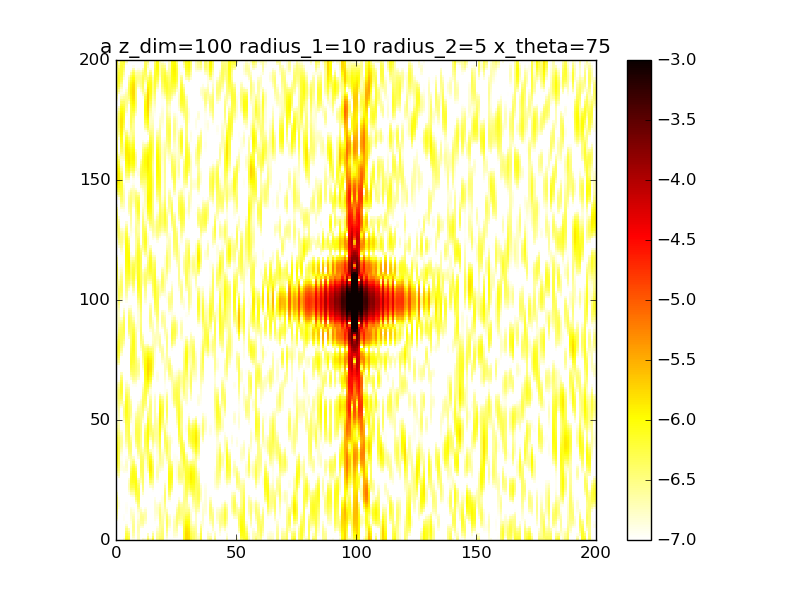

The data file committed next to this chart (first rows):
2.555701907365697387e-08, 1.357641917255751214e-08, 8.967541382652382115e-08, 1.507801525023950666e-07, 7.905045069510879057e-07, 6.308266104061688446e-07, 5.457755433288838777e-09, 1.357212918415456808e-07, 4.310537892671996984e-08, 1.878078766998691354e-07, 4.266957042115687757e-08, 1.595954995117753258e-07, 1.372789958378999498e-07, 4.236765302084793243e-07, 1.795328492404817909e-07, 6.569188505807406046e-07, 4.591331470594363844e-08, 2.890454600591719279e-07, 4.171766775734188029e-07, 4.230538802502075098e-07, 9.623262208408020022e-08, 1.390823713027841793e-07, 4.459407209899598171e-08, 4.253953784335862130e-08
1.572122624634885367e-08, 6.513591364254052477e-09, 3.762807431194639391e-08, 1.083914298822022469e-07, 7.021734830624168807e-07, 5.428105956106040445e-07, 1.715283330387780908e-08, 1.818728657369477181e-07, 2.550439441228507265e-08, 1.855529860597118220e-07, 1.944164341955568305e-08, 9.660332012739753147e-08, 8.271047514129406225e-08, 3.018664598580494135e-07, 1.177503937865146816e-07, 4.503814135582351885e-07, 1.055645301769948880e-08, 2.706821297970664534e-07, 3.578893272208223143e-07, 3.997087091612430969e-07, 8.617553769599521175e-08, 1.823970465100078252e-07, 4.917532467372698141e-08, 3.371345431632713223e-08
5.868153754577242180e-09, 5.810257587960436449e-09, 8.342155629832144209e-09, 7.494733050258962838e-08, 5.813783952827738331e-07, 4.280028781401567735e-07, 3.053830796576199931e-08, 2.260455332802655846e-07, 2.259911657574892081e-08, 1.905331557383533619e-07, 1.967429353739538025e-08, 6.380855373103013633e-08, 4.268275236889115951e-08, 1.898702028063714850e-07, 6.863622737902140562e-08, 2.812982203422938616e-07, 4.903962740053063527e-10, 2.381218871403808417e-07, 3.052418298108332105e-07, 3.724334400551028203e-07, 8.003927560408666406e-08, 2.347965489346075079e-07, 6.319253357165427968e-08, 2.446842732694358537e-08
4.324633215100851346e-10, 9.321408437055921977e-09, 2.497515157598617454e-11, 5.583879907599236162e-08, 4.490022594244548266e-07, 3.047427688754305705e-07, 4.383386714307750459e-08, 2.610572029177670254e-07, 3.064495096155537322e-08, 1.990624210203209867e-07, 4.458799215474685728e-08, 6.573419776468704924e-08, 2.532443383839591909e-08, 9.991586081668484320e-08, 3.540946150738628231e-08, 1.559786093490873786e-07, 1.007052732326057477e-08, 1.983124577794458584e-07, 2.676029438448120492e-07, 3.443263407674255333e-07, 7.883049293953665753e-08, 2.932597714728100159e-07, 8.732681380864470767e-08, 1.625452830949661824e-08
4.076747084166511878e-09, 1.495851586765117119e-08, 7.354616088135375810e-09, 5.256853534205720898e-08, 3.245684526939922488e-07, 1.908132996952582771e-07, 5.764050077407535175e-08, 2.822382020652056624e-07, 4.364987473008113289e-08, 2.060297569391960488e-07, 8.997328297846657152e-08, 9.869602184528403190e-08, 3.331709879625435236e-08, 3.889754258686229904e-08, 1.752077645850782812e-08, 7.373789284905175788e-08, 3.218600810962721642e-08, 1.589045542882285327e-07, 2.498197230837274572e-07, 3.176898488490880203e-07, 8.266424250613324427e-08, 3.522427242880803169e-07, 1.189165395276801524e-07, 1.025974271974908561e-08
2.075750460781724116e-08, 2.122373637441532418e-08, 2.284481805377688632e-08, 6.257980188332138849e-08, 2.225872531288445353e-07, 9.984325444184327320e-08, 7.365121491037740386e-08, 2.880060704893101622e-07, 5.514066295715395572e-08, 2.066653611942624708e-07, 1.471942748680885476e-07, 1.518976913924474296e-07, 6.344719631734990192e-08, 7.749232848787433673e-09, 1.144597239951293441e-08, 2.831950704995965079e-08, 5.969989604750075254e-08, 1.268010618210589545e-07, 2.524123038265547193e-07, 2.936660486920206432e-07, 9.076567077108471838e-08, 4.042365039365082062e-07, 1.522504016571810493e-07, 7.082696482879380961e-09
5.285620319142253298e-08, 2.752983070029212345e-08, 3.870017115167210913e-08, 8.022862639490510672e-08, 1.505409656868593378e-07, 3.898376569055683330e-08, 9.315287713279613561e-08, 2.796865342664083381e-07, 5.994012194014088165e-08, 1.982876964216566184e-07, 2.052106133806443736e-07, 2.102071265713803200e-07, 1.075982520629130770e-07, 2.176807217039466486e-09, 1.215172899466388916e-08, 1.014642489426787173e-08, 8.672094270463725993e-08, 1.068916576498510242e-07, 2.716444596173223677e-07, 2.722375290733878256e-07, 1.018210881224018036e-07, 4.410611755576274988e-07, 1.798843874607506645e-07, 6.666246039868158940e-09
1.005523108437691562e-07, 3.422790433745630790e-08, 4.869695370026834007e-08, 9.858179011184046496e-08, 1.087765025617642037e-07, 8.317355499120219099e-09, 1.158184101390047408e-07, 2.606915048775083887e-07, 5.552509564823928067e-08, 1.815183612349632177e-07, 2.530840925986118500e-07, 2.578985514259135615e-07, 1.548760327013654358e-07, 1.445022596875456718e-08, 1.476751607543120541e-08, 8.821440132783233684e-09, 1.094369177176142200e-07, 1.012071841938057242e-07, 3.004544282230587043e-07, 2.525785560849098703e-07, 1.145708843443287697e-07, 4.556378787290892748e-07, 1.946591170108805589e-07, 8.447627786840871090e-09
1.615661676148126999e-07, 4.233305187692073542e-08, 4.959472966462034362e-08, 1.114756111839357491e-07, 9.204557507576195803e-08, 1.990758755381004969e-09, 1.391870542634109924e-07, 2.353326879052083445e-07, 4.266966122614911357e-08, 1.605850854590980205e-07, 2.823326209128196560e-07, 2.824160239289521868e-07, 1.942854071492208577e-07, 3.570778712262530334e-08, 1.595918108555116706e-08, 1.528951883176285414e-08, 1.263498344049316938e-07, 1.086479453987262481e-07, 3.300393371696849851e-07, 2.336275854274404160e-07, 1.284269554020948629e-07, 4.437864231458295068e-07, 1.918472748220317361e-07, 1.160564496451389795e-08
2.313221963226970350e-07, 5.301419016045547792e-08, 4.169630837424361138e-08, 1.152025809298076285e-07, 9.203459507745992212e-08, 1.062918603162893832e-08, 1.590193490715665001e-07, 2.076364392799213321e-07, 2.527581432641541350e-08, 1.425771519985423247e-07, 2.885648169872658007e-07, 2.772363451704965513e-07, 2.172654171811794318e-07, 5.813569812394907238e-08, 1.461450349382315556e-08, 2.321973804398001328e-08, 1.379077498413519329e-07, 1.253316051137496394e-07, 3.517379499616787208e-07, 2.146776986125292567e-07, 1.438577169919310013e-07, 4.055260326849071467e-07, 1.707888424228775899e-07, 1.527825742321342320e-08
3.034987681297154351e-07, 6.698130852964962412e-08, 2.840290181226283488e-08, 1.093262793510350325e-07, 1.000516966611856573e-07, 2.429895122544040203e-08, 1.704513235700458968e-07, 1.805086927184010810e-07, 9.500032690829953023e-09, 1.358055978537960942e-07, 2.720471901343471828e-07, 2.431672249263683442e-07, 2.194679890463909391e-07, 7.647795737495027242e-08, 1.168419237184376197e-08, 2.941272282404285589e-08, 1.456849373708359017e-07, 1.454857820727065420e-07, 3.587955179414757978e-07, 1.957721719919695217e-07, 1.623380223664767270e-07, 3.454515719621192021e-07, 1.355043712169978398e-07, 1.868250597235286177e-08
3.708595144265581267e-07, 8.394484999092016425e-08, 1.489942954489313948e-08, 9.641562370436819728e-08, 1.091254959878807638e-07, 3.520606948445693058e-08, 1.696275202007984191e-07, 1.554784221188444994e-07, 2.442003428522861210e-09, 1.476725415441733565e-07, 2.371571372086330869e-07, 1.878372140541146836e-07, 2.013977393750646479e-07, 8.856935664476036591e-08, 9.302121721977239534e-09, 3.332057054308529184e-08, 1.513796579798180369e-07, 1.627044076182596645e-07, 3.476266723093389680e-07, 1.777577948915212251e-07, 1.858022309729617844e-07, 2.719981624501156410e-07, 9.407718910844348416e-08, 2.116042160570978386e-08
4.262195144865368878e-07, 1.023222303387615845e-07, 6.361700414297311260e-09, 8.084424378423077517e-08, 1.150617347494533252e-07, 3.945721444833820763e-08, 1.553331993274429387e-07, 1.330619031823595458e-07, 1.073391372899123223e-08, 1.825982992103029326e-07, 1.909681590564250609e-07, 1.235987019180494282e-07, 1.678507709387692606e-07, 9.489070331237432306e-08, 9.547851157442028395e-09, 3.599938923688581847e-08, 1.559409966838107491e-07, 1.713166156079491937e-07, 3.183262112941059715e-07, 1.619669479636789166e-07, 2.157220778707815995e-07, 1.957258582129103368e-07, 5.696428985251641610e-08, 2.224888553381457878e-08
4.633902031952887573e-07, 1.193205628316622502e-07, 6.226105755048976879e-09, 6.709982203850445166e-08, 1.163930794369175646e-07, 3.751312441118995350e-08, 1.301152525098035198e-07, 1.135871136384349205e-07, 3.934432385696209760e-08, 2.405514278871805702e-07, 1.414193356732516194e-07, 6.445002097708408757e-08, 1.263988102602209537e-07, 9.742906226567867839e-08, 1.333592629797395089e-08, 3.893437843562280236e-08, 1.590893388721354151e-07, 1.675937024754045632e-07, 2.743598886524963663e-07, 1.496353454598467593e-07, 2.520957058268149308e-07, 1.270512240035468273e-07, 3.471344323304797334e-08, 2.188468441753212194e-08
4.779735790002589775e-07, 1.314332191406168231e-07, 1.504965634051045951e-08, 5.819675950699070456e-08, 1.135121484920416758e-07, 3.334146829077545647e-08, 1.004887632203502293e-07, 9.816112298743796950e-08, 9.080771007451823485e-08, 3.165775534827343046e-07, 9.558580732093152701e-08, 2.279007399205962333e-08, 8.538877561020292124e-08, 9.830426035614435462e-08, 1.987791070702250272e-08, 4.315475095219630762e-08, 1.593703372936816573e-07, 1.505518881706056716e-07, 2.215663877205416406e-07, 1.412660441850783301e-07, 2.927146766883064906e-07, 7.402859179137932840e-08, 3.572512814678722150e-08, 2.078968077744491588e-08
4.679145043137661951e-07, 1.352749660651991512e-07, 3.031263026630163573e-08, 5.473192808729259525e-08, 1.074910918267399093e-07, 3.262228552300930184e-08, 7.605174660949653665e-08, 8.940070425088636057e-08, 1.649488783097080790e-07, 4.014659336096081016e-07, 5.848243493386264528e-08, 6.804101419236736278e-09, 5.200203757000886964e-08, 9.864771508038146408e-08, 2.697282191200090560e-08, 4.890448317804251798e-08, 1.547146602927324460e-07, 1.221892085727008363e-07, 1.667554945535759527e-07, 1.361866668497084926e-07, 3.330334201650901393e-07, 4.077652941250291502e-08, 6.465279834376576576e-08, 2.095632375783761801e-08
4.337718038903498165e-07, 1.285695102927967262e-07, 4.722611589915509560e-08, 5.488883737171785491e-08, 9.910777238498363120e-08, 4.058270444806636548e-08, 6.761564985938123051e-08, 9.160027512564443832e-08, 2.590380976484936135e-07, 4.834057717772825079e-07, 3.263387910595201360e-08, 1.906002612220217614e-08, 3.084441302660184800e-08, 9.809522076477479502e-08, 3.209529772954509928e-08, 5.590714075510230146e-08, 1.433147986180157176e-07, 8.710650311207299137e-08, 1.162626649719597975e-07, 1.324962538409029056e-07, 3.668022969332223013e-07, 2.695625807335778089e-08, 1.218026610489033513e-07, 2.602299211710039078e-08
3.787038005206926362e-07, 1.110307087516178849e-07, 6.029265136520161743e-08, 5.536027986000104848e-08, 8.843496415686728498e-08, 6.009376719047639884e-08, 8.473412418352875561e-08, 1.101713931350026627e-07, 3.682262570278552977e-07, 5.502386617678467974e-07, 1.839847946352648934e-08, 5.654368287424276018e-08, 2.334526012328456527e-08, 9.502459310713662966e-08, 3.395771209117719360e-08, 6.403595450357594698e-08, 1.245246574529040020e-07, 5.158869581917949795e-08, 7.479982534011936516e-08, 1.274756711328374975e-07, 3.873849142884729024e-07, 2.839370854896187997e-08, 2.035625952605842014e-07, 4.125894634803327983e-08
3.081955640733892332e-07, 8.487290458913817995e-08, 6.512547656878766859e-08, 5.283624613881369477e-08, 7.507638428899557805e-08, 9.054550743079417472e-08, 1.332024529629390852e-07, 1.504103432031253912e-07, 4.860910619051390545e-07, 5.917782145299686650e-07, 1.481411618293668356e-08, 1.119794581043803533e-07, 2.799941150143016080e-08, 8.741143075732506335e-08, 3.401637585135885909e-08, 7.404660828631728831e-08, 9.947112013737234900e-08, 2.233254047775925702e-08, 4.483741471578037395e-08, 1.183778408434007028e-07, 3.894398586123270919e-07, 3.860123991054279218e-08, 3.035733912949654896e-07, 7.292165790279894550e-08
2.295644794667156244e-07, 5.475224299492059576e-08, 5.994435371176938967e-08, 4.550525718892269380e-08, 5.885718749606360705e-08, 1.277739215368208097e-07, 2.131552568202180885e-07, 2.158712915291684925e-07, 6.051690144281136212e-07, 6.016722118773453849e-07, 2.060630752034020229e-08, 1.759747353154110920e-07, 4.126154625313949216e-08, 7.396979999625887622e-08, 3.734333736461027256e-08, 8.800066908509602555e-08, 7.114673166406970007e-08, 5.082633587675110372e-09, 2.659610868698417274e-08, 1.033735873556490113e-07, 3.704894392126447700e-07, 5.070484334969239993e-08, 4.141649216242623370e-07, 1.269175322787453031e-07
1.512904528036855054e-07, 2.707920864348984207e-08, 4.626052493421667235e-08, 3.400924438634814051e-08, 4.059422898075775694e-08, 1.650160021075858442e-07, 3.182855378858765382e-07, 3.067776742246637147e-07, 7.174262923440370248e-07, 5.784182194336456761e-07, 3.499121645584782196e-08, 2.393657892509310520e-07, 5.875893683528915611e-08, 5.515406172393221470e-08, 5.241988970013948429e-08, 1.091114445672917131e-07, 4.390726442993209520e-08, 3.459318741807248784e-09, 1.856393396593433214e-08, 8.235450939932223902e-08, 3.318841592032910608e-07, 5.919959178579627619e-08, 5.275762984405662223e-07, 2.069509587780400404e-07
8.222316629473067376e-08, 8.808285856659858907e-09, 2.851669243088284217e-08, 2.148009130254584563e-08, 2.254277393028987287e-08, 1.945993062750219424e-07, 4.364672545220423748e-07, 4.189416261008919341e-07, 8.147006722106152836e-07, 5.253682137965218066e-07, 5.801250129315375653e-08, 2.951596125219548040e-07, 7.645595388548744376e-08, 3.364500061906693469e-08, 8.969522974298105794e-08, 1.409480704804018449e-07, 2.248127389023420401e-08, 1.822414589098563727e-08, 1.832904291106859013e-08, 5.731427663125378701e-08, 2.788174942668636260e-07, 6.106045809474232847e-08, 6.366473222918046502e-07, 3.126035242107999299e-07
3.072836049756074334e-08, 5.968203537539392221e-09, 1.277963420560068953e-08, 1.260566491535109532e-08, 8.245242051140406393e-09, 2.098967899156255618e-07, 5.517359893461128538e-07, 5.435670065664893169e-07, 8.891918190381808217e-07, 4.498059222477906539e-07, 9.032966722217884502e-08, 3.396380870085834993e-07, 9.147773565921657169e-08, 1.411052130134014942e-08, 1.591161574133386256e-07, 1.861723467577637401e-07, 1.075585219236461310e-08, 4.713729486386156119e-08, 2.346117096065052099e-08, 3.214125887862454907e-08, 2.193137112551915567e-07, 5.598492190339228221e-08, 7.349427939338794030e-07, 4.379447048678868256e-07
3.848778378424693502e-09, 2.229082487781116428e-08, 4.887990648007626299e-09, 1.201717085470284773e-08, 1.742414068344117712e-09, 2.070325485460843645e-07, 6.472542431804557784e-07, 6.681048455045581570e-07, 9.340682801623923162e-07, 3.613858859051495030e-07, 1.325679767126065606e-07, 3.724571572875024624e-07, 1.024466019531142676e-07, 2.263629672989214785e-09, 2.671695947232596614e-07, 2.451764044387147934e-07, 1.068462786340686632e-08, 8.543434481752744099e-08, 3.219519357867012247e-08, 1.182834867095236372e-08, 1.624218006367053881e-07, 4.584618907456094512e-08, 8.165341888754776552e-07, 5.712567070554531432e-07
6.567105513938118115e-09, 5.829693198959165319e-08, 8.637522589307966976e-09, 2.253962200881835474e-08, 6.361836818701403288e-09, 1.859139955495702374e-07, 7.086327760028536256e-07, 7.780644645896380184e-07, 9.442024869232168005e-07, 2.703386035679926455e-07, 1.844846905093917321e-07, 3.958554015685894398e-07, 1.093497630602225573e-07, 3.465942001668594877e-09, 4.141879595552184896e-07, 3.150759029995972365e-07, 2.164424472275862257e-08, 1.268147755570456777e-07, 4.375586847959220786e-08, 1.283681228482984832e-09, 1.161018092751015427e-07, 3.368404849728611601e-08, 8.758059163079226422e-07, 6.962326361524385223e-07
4.125891841064368982e-08, 1.110959247509062948e-07, 2.458095622935010801e-08, 4.391689352030410724e-08, 2.348064609464754749e-08, 1.503539738973479010e-07, 7.268728873135215033e-07, 8.594328800593729120e-07, 9.169595364230763715e-07, 1.858471045617718811e-07, 2.442647320329004052e-07, 4.133048383456261846e-07, 1.130921422182414436e-07, 2.127482954726568634e-08, 5.926826866667753759e-07, 3.894558590021653420e-07, 4.044796375403029540e-08, 1.647221681665481559e-07, 5.828431723718564919e-08, 4.056331676835897910e-09, 8.540199920409454313e-08, 2.266904173014505995e-08, 9.076333980884779115e-07, 7.946179101637190211e-07
1.074105893317223082e-07, 1.749757401204255075e-07, 4.982917667850343286e-08, 7.248497169752317918e-08, 5.170614813142324397e-08, 1.072832059114931978e-07, 7.002579629143203618e-07, 9.011873549723646226e-07, 8.528875536663570875e-07, 1.149049951731436101e-07, 3.082157105075494398e-07, 4.280423553516895418e-07, 1.149535623930121943e-07, 5.636452680379797349e-08, 7.872780234714610477e-07, 4.590788719908097354e-07, 6.204281116468245946e-08, 1.936334383301005433e-07, 7.644746938355551407e-08, 2.132877017669438954e-08, 7.145493385805224578e-08, 1.541546482598186082e-08, 9.080869375482045743e-07, 8.498233421101145699e-07
2.016460857501175502e-07, 2.426483901207363429e-07, 7.892503573660496569e-08, 1.019644291932206893e-07, 8.680907111526965598e-08, 6.527416126639909585e-08, 6.347559461041296900e-07, 8.973423335876794059e-07, 7.561190218944770817e-07, 6.180308386475941215e-08, 3.710087401790252510e-07, 4.418993589600773360e-07, 1.161580506948163717e-07, 1.061561164535842226e-07, 9.764580276489333150e-07, 5.134993829668916237e-07, 8.072384445998786473e-08, 2.100776833506064435e-07, 9.889766604471195361e-08, 5.146212218222993409e-08, 7.158419888198761922e-08, 1.381905089249134992e-08, 8.755337056006974478e-07, 8.506775804632628073e-07
3.180637962132564624e-07, 3.068362096487320780e-07, 1.055204593360439688e-07, 1.251742121880226609e-07, 1.225168179891933016e-07, 3.275104397679915286e-08, 5.428266647714432700e-07, 8.480773438803713746e-07, 6.343120585503283382e-07, 2.822282777026930439e-08, 4.264452465979909376e-07, 4.547165164844003011e-07, 1.176839963290015683e-07, 1.652970853596915270e-07, 1.135904423065710755e-06, 5.432566249317696382e-07, 9.155099922136795137e-08, 2.131737624358054763e-07, 1.257801349918629701e-07, 9.022922967281841718e-08, 8.048284595538759919e-08, 1.934294387515288427e-08, 8.117648061304317723e-07, 7.943381435653319622e-07
4.488380140352871642e-07, 3.617882801540222676e-07, 1.243324742565027821e-07, 1.361546077491443086e-07, 1.519996271794214915e-07, 1.631287547341921300e-08, 4.408955274437787831e-07, 7.597002626246858498e-07, 4.980417835690043225e-07, 1.377255629953525468e-08, 4.685744813998221252e-07, 4.644399946924489313e-07, 1.203338803800047473e-07, 2.268984969694072355e-07, 1.242797493486228989e-06, 5.421269692234445001e-07, 9.159563457825824027e-08, 2.045940950083269288e-07, 1.564558327360916763e-07, 1.316799636184540357e-07, 9.210069972413240265e-08, 3.346887434489159949e-08, 7.226474471132096915e-07, 6.875141442685064177e-07
5.850010189864748968e-07, 4.043355056534980215e-07, 1.327633688379382161e-07, 1.320334757323342350e-07, 1.696529580655535709e-07, 1.954378251187766640e-08, 3.460564438208938588e-07, 6.434708637030048790e-07, 3.596707177344683542e-07, 1.673105827900400848e-08, 4.928846757567359214e-07, 4.678036882881524339e-07, 1.249756801213217706e-07, 2.842229179871331828e-07, 1.280189089203958501e-06, 5.088583024153027420e-07, 8.068903621052868941e-08, 1.879996063318684512e-07, 1.895311696561648549e-07, 1.694105599713740710e-07, 1.016639219411188467e-07, 5.795496952576818521e-08, 6.178805189124717458e-07, 5.455513420540244057e-07
7.173004312582640242e-07, 4.342250508393451521e-07, 1.316766424235056410e-07, 1.140287922108382347e-07, 1.726660070141600265e-07, 4.254584008887388434e-08, 2.727301476042948359e-07, 5.135626071355055067e-07, 2.318532938911189565e-07, 3.476292146540833724e-08, 4.972660027582424088e-07, 4.613530714392404837e-07, 1.328027297696581529e-07, 3.323922550345577280e-07, 1.240495962035307073e-06, 4.479077866089955208e-07, 6.148222818317938566e-08, 1.681121787136604635e-07, 2.231849328032874687e-07, 1.979043145287573501e-07, 1.072118411172465914e-07, 9.462714931595207937e-08, 5.096882453008540257e-07, 3.894898258243271995e-07
8.370244106434334606e-07, 4.536779925099834417e-07, 1.250869999530247310e-07, 8.723758166568836030e-08, 1.619091940801273975e-07, 8.224347533616328251e-08, 2.299986574452995606e-07, 3.846170852235583318e-07, 1.259252218769832567e-07, 6.543330275979933813e-08, 4.825043425053334113e-07, 4.425056088074939914e-07, 1.454523631906094033e-07, 3.696646183383807809e-07, 1.127327699966779042e-06, 3.689332642441387086e-07, 3.881266816583069916e-08, 1.496648411148758154e-07, 2.556923696474014688e-07, 2.136040723584030471e-07, 1.101865531790076408e-07, 1.446467962981664890e-07, 4.106411253419028186e-07, 2.417625907459344173e-07
9.367060184429035583e-07, 4.663337898405488580e-07, 1.188620048274108042e-07, 5.923600172546106665e-08, 1.418592073195918405e-07, 1.333251311663783770e-07, 2.201610190614130101e-07, 2.694058182640155626e-07, 5.046450386834244264e-08, 1.064465194876123459e-07, 4.521829249875682422e-07, 4.103599871461947458e-07, 1.648708822693628993e-07, 3.979413410894535308e-07, 9.552140707586151835e-07, 2.850970941044930271e-07, 1.855549238841912187e-08, 1.364801436425500397e-07, 2.859835023923426123e-07, 2.154659231555731555e-07, 1.149015101343551632e-07, 2.074586256030494954e-07, 3.311225932461332152e-07, 1.215947456621661001e-07
1.010648592958089331e-06, 4.759124884066154170e-07, 1.188435192169588115e-07, 3.789001858072789589e-08, 1.195540214213943482e-07, 1.895496399453933916e-07, 2.387595629906346262e-07, 1.770498107158880399e-07, 1.028150128002108900e-08, 1.556323060046501829e-07, 4.120158507354218908e-07, 3.660628420704201715e-07, 1.929027714420718223e-07, 4.223484049701387579e-07, 7.472509042594536244e-07, 2.105294922045639129e-07, 6.263585392885059790e-09, 1.308706488159325193e-07, 3.140646820237021372e-07, 2.048982977523585178e-07, 1.270559503482176007e-07, 2.798259463347505407e-07, 2.771402380143721591e-07, 4.125449083068757782e-08
1.055246649957051724e-06, 4.849904935985682652e-07, 1.289705454737217984e-07, 2.903118153741901748e-08, 1.028492514419986604e-07, 2.450834430273617754e-07, 2.759907215466579580e-07, 1.120885900628099154e-07, 6.003533390721080486e-09, 2.107756909444265637e-07, 3.687702212278417451e-07, 3.126721796968655165e-07, 2.306819529043830717e-07, 4.499760963353881842e-07, 5.311321837944878372e-07, 1.575162431540867815e-07, 5.940960951003590960e-09, 1.334542713660113295e-07, 3.411680485154497671e-07, 1.851640136960034759e-07, 1.517473230028267567e-07, 3.554177838070170928e-07, 2.491344137828682711e-07, 4.077916342241523956e-09
1.069102930175026969e-06, 4.942384749836669656e-07, 1.499798358747123501e-07, 3.470736451620703552e-08, 9.845012260455218088e-08, 2.955593530387055575e-07, 3.191125944621661004e-07, 7.447957332504602362e-08, 3.429544759960723557e-08, 2.694183446661488112e-07, 3.290215825619020552e-07, 2.545884116331514752e-07, 2.779816442181867798e-07, 4.880611860411319779e-07, 3.343771737074620570e-07, 1.340411944895487713e-07, 1.923784284293554039e-08, 1.433606892813085812e-07, 3.695738475914221459e-07, 1.604616257551696176e-07, 1.915793380484189506e-07, 4.252894559360031177e-07, 2.421715807175658850e-07, 4.693438467819077812e-09
1.052964271327451299e-06, 5.023134388389634564e-07, 1.790728016075641575e-07, 5.255336609890043217e-08, 1.102584056746732374e-07, 3.386456120606288672e-07, 3.552738871301308852e-07, 6.040579003426746991e-08, 8.863095760339833033e-08, 3.287458645053815271e-07, 2.980120286005451992e-07, 1.967249329237382139e-07, 3.327167924735958546e-07, 5.420392216227941382e-07, 1.797178214026382307e-07, 1.422334772084316575e-07, 4.522940651885668032e-08, 1.587071143400771204e-07, 4.021412942434121313e-07, 1.349708850565869404e-07, 2.454274044673366654e-07, 4.793267044733996199e-07, 2.474999005203049373e-07, 3.126565541671151951e-08
1.009502346319704824e-06, 5.064009533249702230e-07, 2.106347466022847739e-07, 7.649268699583384026e-08, 1.384856999639045483e-07, 3.740549337917365637e-07, 3.741400131370780232e-07, 6.361991082615123030e-08, 1.604324824622400059e-07, 3.856311928031244821e-07, 2.788414256926041321e-07, 1.436357666080191239e-07, 3.907753943020824720e-07, 6.139234960250294632e-07, 8.155536742963737118e-08, 1.780523433884360072e-07, 8.077977977829010088e-08, 1.771709074877603746e-07, 4.416688840931758860e-07, 1.121264976842173699e-07, 3.082238878281047865e-07, 5.083907806445697179e-07, 2.550303864651505768e-07, 6.904044632599783978e-08
9.429701464106128063e-07, 5.032077197426337559e-07, 2.377700390216960079e-07, 9.858041120864419491e-08, 1.797683272319069475e-07, 4.030691269664240161e-07, 3.697913572554683963e-07, 7.698291957733411571e-08, 2.403492241687141357e-07, 4.368445890442341878e-07, 2.721343842816695935e-07, 9.880703365300814578e-08, 4.462885620400237688e-07, 7.013940179630858538e-07, 4.414041848165774596e-08, 2.322530088246382542e-07, 1.213479793018952337e-07, 1.964904727194095396e-07, 4.902520226159525276e-07, 9.428868791188816323e-08, 3.718281101075676667e-07, 5.066251376350880118e-07, 2.560224587056627331e-07, 1.041644631677744273e-07
8.587643749554285803e-07, 4.900851377660938187e-07, 2.541777508323497976e-07, 1.114503894879371181e-07, 2.282380430105510452e-07, 4.277663412737665409e-07, 3.415712741648296169e-07, 9.387067118131300564e-08, 3.194498556669386237e-07, 4.793844405408400736e-07, 2.762137527284907538e-07, 6.425896104218415721e-08, 4.923487452698907815e-07, 7.978154581770329246e-07, 6.175021877297629128e-08, 2.923874966852714213e-07, 1.619987917350842056e-07, 2.147823329409932372e-07, 5.488064589512567165e-07, 8.283968892274873183e-08, 4.267394074802620575e-07, 4.732631495023904664e-07, 2.451985159680682496e-07, 1.267551698560259524e-07
7.629269526581081488e-07, 4.659434043312544307e-07, 2.558064823915040372e-07, 1.106437497167973806e-07, 2.772396234048945290e-07, 4.501904389708794184e-07, 2.938149926492939643e-07, 1.092033921168115686e-07, 3.901580377037471273e-07, 5.108493744887244621e-07, 2.877020698004469324e-07, 4.051624828594740746e-08, 5.220782788945015478e-07, 8.931932933569739892e-07, 1.207093034063408025e-07, 3.453726912658057109e-07, 1.983619635076834488e-07, 2.306415847960366748e-07, 6.168759176291966810e-07, 7.859605522831746506e-08, 4.641897411737738811e-07, 4.133628922477658711e-07, 2.217045793726018200e-07, 1.324978274340984901e-07
6.616250119410523707e-07, 4.316996694429980178e-07, 2.418174076478603972e-07, 9.612278932481093890e-08, 3.212088087848708598e-07, 4.716869734063326518e-07, 2.346282423477846932e-07, 1.199711383051362941e-07, 4.468366814182116920e-07, 5.297582100807463990e-07, 3.023907651161723874e-07, 2.691160708521714610e-08, 5.298591922975264522e-07, 9.758671116891069017e-07, 2.027292176067195967e-07, 3.800566148443283471e-07, 2.273319571578616262e-07, 2.430729138039443788e-07, 6.927561786688810835e-07, 8.232931574760979491e-08, 4.780675350791551202e-07, 3.371720365341540327e-07, 1.887109442107950381e-07, 1.225345784928042017e-07
5.606551729475102209e-07, 3.901581602745597379e-07, 2.146167195631197937e-07, 7.250995600233634648e-08, 3.571886688080235031e-07, 4.925565980996343206e-07, 1.740566958764299538e-07, 1.252503205667746359e-07, 4.860083047611781486e-07, 5.357426400041769307e-07, 3.161748500292355232e-07, 2.211008684785544775e-08, 5.124841714612420869e-07, 1.034586026557146653e-06, 2.888027706920331523e-07, 3.892454656392302832e-07, 2.473944008437411854e-07, 2.513477341816802256e-07, 7.738713276186328192e-07, 9.515906587797761136e-08, 4.661985113386727608e-07, 2.582070056948635003e-07, 1.518796206382926148e-07, 1.019269882494272937e-07
4.650223516332058550e-07, 3.453957693303411161e-07, 1.790119592436891541e-07, 4.795838125859274390e-08, 3.855665780321678814e-07, 5.120738604050585454e-07, 1.220652972385083514e-07, 1.258050326273612960e-07, 5.062651372963595515e-07, 5.295668977549368186e-07, 3.258557307635840584e-07, 2.469862228354478892e-08, 4.699893861417616952e-07, 1.060527997122897143e-06, 3.628230975046925381e-07, 3.708079064473141263e-07, 2.585783379658751961e-07, 2.548891612023073628e-07, 8.572593939266596656e-07, 1.186295570740296922e-07, 4.307022939423369305e-07, 1.905023364029969635e-07, 1.172688969939233324e-07, 7.735488090242107518e-08
3.786379833746701978e-07, 3.018670192504829704e-07, 1.408106730510337957e-07, 3.195692258204221135e-08, 4.098342653415800889e-07, 5.288137628263540903e-07, 8.672662020979055705e-08, 1.234289433322235452e-07, 5.079620352506932450e-07, 5.129696057549425359e-07, 3.296588457678737422e-07, 3.368031101454895988e-08, 4.059768413551789823e-07, 1.048855093802130537e-06, 4.142147327779744182e-07, 3.276975419190076958e-07, 2.621205512286414109e-07, 2.532513750588311295e-07, 9.399911687937469947e-07, 1.543883438585611113e-07, 3.773981111482384499e-07, 1.457226844482913726e-07, 8.938827164723629446e-08, 5.485335314630431996e-08
3.041679219700392098e-07, 2.635064662575216802e-07, 1.053295604740595479e-07, 3.267595499097780519e-08, 4.354422428332770992e-07, 5.411525444530084821e-07, 7.292365770626239595e-08, 1.202027182366036890e-07, 4.927959625208471590e-07, 4.883592115770881098e-07, 3.273836955141659072e-07, 4.874703375172358932e-08, 3.273309049331455498e-07, 9.994984761258473912e-07, 4.391247128778395593e-07, 2.669792358722463687e-07, 2.599793210168982027e-07, 2.462017301233338171e-07, 1.019371533032218490e-06, 2.035215125126278246e-07, 3.144683570305010793e-07, 1.308664110246560015e-07, 7.001728652082473306e-08, 3.826320684420417756e-08
2.430393722720421899e-07, 2.330802401746734308e-07, 7.627682973847031311e-08, 5.459214584394909218e-08, 4.680660006063348543e-07, 5.477800448879659200e-07, 8.173306149847275275e-08, 1.178279900085136917e-07, 4.633636390944831967e-07, 4.584215198329800909e-07, 3.201866296240307827e-07, 7.026420266462584923e-08, 2.433464296177766858e-07, 9.170458622966961536e-07, 4.400578078659855975e-07, 1.981459544897041292e-07, 2.543392344157554420e-07, 2.338562597688564248e-07, 1.092852324815333806e-06, 2.657254555957628088e-07, 2.507490813105744175e-07, 1.471109250022040778e-07, 5.810165056695594526e-08, 2.874339787104190310e-08
1.955881417192882021e-07, 2.119365418789283465e-07, 5.532137674179831862e-08, 9.704877423173393238e-08, 5.117559112461169254e-07, 5.480795108744930052e-07, 1.105111715665460081e-07, 1.171602242271522171e-07, 4.227618871282386419e-07, 4.257109743707277437e-07, 3.100725611718475223e-07, 9.897687984768218274e-08, 1.644007294420179104e-07, 8.097931990992490320e-07, 4.241855949951111879e-07, 1.311336410813278779e-07, 2.472083786904801826e-07, 2.167877145864950262e-07, 1.157698871021304762e-06, 3.385730126931809673e-07, 1.940638126008139322e-07, 1.900170279413154356e-07, 5.064993352176265594e-08, 2.529383533845074316e-08
1.613046242602336545e-07, 2.001650011574595832e-07, 4.241654644207131543e-08, 1.541488667611795966e-07, 5.674703371384105206e-07, 5.422862507848159120e-07, 1.535823199379937219e-07, 1.180101531040233040e-07, 3.742657943721875128e-07, 3.922949379847002490e-07, 2.992292313848311320e-07, 1.355165979954210782e-07, 1.003956584736304613e-07, 6.881999928250307427e-07, 4.008270604886267307e-07, 7.446138880316475237e-08, 2.401584560362984971e-07, 1.960321092885036203e-07, 1.210562718796165411e-06, 4.171407506044821603e-07, 1.499555725488052251e-07, 2.509340487881176278e-07, 4.421331664753826693e-08, 2.590383424404227050e-08
1.391214612075558386e-07, 1.970440050064775445e-07, 3.669446652099909393e-08, 2.160096986418894055e-07, 6.323847182558505540e-07, 5.314080225783902971e-07, 2.033444182131435378e-07, 1.192286262189151970e-07, 3.210934257827839714e-07, 3.595097245133452963e-07, 2.893645051189163072e-07, 1.798404705881461532e-07, 5.924692411646020435e-08, 5.631012972864785067e-07, 3.787401821354669723e-07, 3.384962599028463327e-08, 2.342031610556066785e-07, 1.729574970166708602e-07, 1.247181595195420391e-06, 4.941931385238897269e-07, 1.210345608899125776e-07, 3.191388199658215774e-07, 3.635384108425361429e-08, 2.878206400478717855e-08
1.276831554610014393e-07, 2.015747404568083227e-07, 3.756109591080705889e-08, 2.710434618701051505e-07, 7.001607905231966323e-07, 5.169545032785141834e-07, 2.515691591450412520e-07, 1.190366232388136650e-07, 2.662484086631818923e-07, 3.278646314262050517e-07, 2.812023198667780245e-07, 2.307559654537489429e-07, 4.569533329886074259e-08, 4.440651065489060037e-07, 3.638651126877938158e-07, 1.152967829601652618e-08, 2.297776448633842436e-07, 1.490220149447583086e-07, 1.262427370996965347e-06, 5.609900423854810840e-07, 1.069878615848930355e-07, 3.840949314890002604e-07, 2.655104399132883913e-08, 3.317615421515865873e-08
1.255472167944406139e-07, 2.128929084714044968e-07, 4.556591498500564597e-08, 3.086612434087833099e-07, 7.621102766978868383e-07, 5.005642611070451406e-07, 2.906759316045445829e-07, 1.155196337722605417e-07, 2.124232096833744684e-07, 2.971078976296039171e-07, 2.742544511325436727e-07, 2.856700346001659432e-07, 6.066037804404356584e-08, 3.382325295106306300e-07, 3.580112950841969280e-07, 6.292060558645071019e-09, 2.267751498594687693e-07, 1.254975461415129978e-07, 1.250840728757536601e-06, 6.086214163294226088e-07, 1.051475579782133938e-07, 4.372630599255239617e-07, 1.623758321625153382e-08, 3.951486372061769319e-08
1.312866262181268091e-07, 2.304112888344641928e-07, 6.270361893172384835e-08, 3.217053802003413012e-07, 8.089602969079248496e-07, 4.836276729090875563e-07, 3.147903566453845742e-07, 1.071759427291538810e-07, 1.619448749557595834e-07, 2.664417520954636289e-07, 2.669236169930678315e-07, 3.406542820601965585e-07, 1.012570112348706209e-07, 2.498520093960897709e-07, 3.587414068918802314e-07, 1.416750518112370630e-08, 2.246104864701472391e-07, 1.032615647796116609e-07, 1.207645050303326980e-06, 6.296200340481578598e-07, 1.114098618405879547e-07, 4.731005155448028930e-07, 7.997771376963830383e-09, 4.890599186372449423e-08
1.434879703229105766e-07, 2.536542957954112266e-07, 9.199846471295901702e-08, 3.080039126738306524e-07, 8.327835524149928247e-07, 4.669885534546393428e-07, 3.204557507056460363e-07, 9.339853434044073131e-08, 1.167484396499710351e-07, 2.348513214691649481e-07, 2.569181159939911436e-07, 3.908456408087892995e-07, 1.614713341868709507e-07, 1.805503299561623836e-07, 3.604176763397304438e-07, 2.952747533078219765e-08, 2.223043220590818517e-07, 8.274123169520349954e-08, 1.130062128041285695e-06, 6.195052647192193737e-07, 1.212638424056563363e-07, 4.891772325790250603e-07, 4.283548483214660445e-09, 6.228234194466840448e-08
1.606649629663938234e-07, 2.818615458491255986e-07, 1.364641271937297835e-07, 2.706960132523493245e-07, 8.286297361682081149e-07, 4.507760568276897362e-07, 3.069298231331786224e-07, 7.478275948990579235e-08, 7.836848461831761323e-08, 2.014923141153188666e-07, 2.418850696202309393e-07, 4.311230152692234303e-07, 2.333638399031674049e-07, 1.302084221903449189e-07, 3.561124345872674428e-07, 4.634320841427997003e-08, 2.186024508287244944e-07, 6.404200900849064988e-08, 1.018608527705681138e-06, 5.778844266372109733e-07, 1.307104327394110214e-07, 4.856053687426975972e-07, 6.182281208957746317e-09, 7.961260140282902545e-08
1.811274176711402114e-07, 3.135241316826694010e-07, 1.977439392896068289e-07, 2.173008353389465652e-07, 7.954865952370199569e-07, 4.343840276993465581e-07, 2.760707810990857394e-07, 5.318646163151865729e-08, 4.794434582717867679e-08, 1.660689674257148838e-07, 2.201136821239632646e-07, 4.569306285761519209e-07, 3.085658901477069120e-07, 9.816867942064959536e-08, 3.398979984274439636e-07, 5.935598683428438780e-08, 2.121492943025698671e-07, 4.721898568740454521e-08, 8.779829933293281392e-07, 5.088182789530982274e-07, 1.369172519549797972e-07, 4.641483492123984120e-07, 1.274856792591608983e-08, 9.954570483625816713e-08
2.028588148168656476e-07, 3.460489639041131761e-07, 2.748543123307673462e-07, 1.578268511087928752e-07, 7.363800131315392150e-07, 4.165908715366596769e-07, 2.318782369652026619e-07, 3.152107343804878126e-08, 2.623737682498005673e-08, 1.291294436098089131e-07, 1.911354618507988842e-07, 4.650772386062221347e-07, 3.797783965747277712e-07, 8.442618148944538817e-08, 3.089572852103100023e-07, 6.497016494968004413e-08, 2.017216923166523940e-07, 3.258759633129456106e-08, 7.172037100604935063e-07, 4.203067608787147679e-07, 1.385354946429576249e-07, 4.273940453405311469e-07, 2.119774710801002273e-08, 1.196645582909677201e-07
2.234592177638200160e-07, 3.757134853394003942e-07, 3.634453467415484345e-07, 1.024388856074127277e-07, 6.576410380766264762e-07, 3.957956707687859494e-07, 1.798038726474341319e-07, 1.331058552636866944e-08, 1.365946040729850367e-08, 9.221184240946025440e-08, 1.560626872454966597e-07, 4.543375447381022490e-07, 4.419824894537970748e-07, 9.046381590415012510e-08, 2.650072814404599372e-07, 6.176376401598134178e-08, 1.865030107718042147e-07, 2.094021242130239136e-08, 5.488033351060466904e-07, 3.229544866249262813e-07, 1.356830242954363759e-07, 3.782628210368610371e-07, 2.793156559433237226e-08, 1.372676720143783148e-07
2.402027017757394523e-07, 3.979914126206892985e-07, 4.558597346165349485e-07, 5.927775552042095483e-08, 5.675648287805460210e-07, 3.703409931805635702e-07, 1.259708744897594559e-07, 2.108255739126022434e-09, 1.031023242629242610e-08, 5.779289184499094446e-08, 1.175599364189979843e-07, 4.257217260383980590e-07, 4.931345538154087287e-07, 1.194806083877582536e-07, 2.146868303473092245e-07, 5.059490080567948055e-08, 1.663486246048579579e-07, 1.355459602104627218e-08, 3.871240605404006134e-07, 2.280784528252540206e-07, 1.296559165265457161e-07, 3.199232827887716548e-07, 3.004494027836433788e-08, 1.503758966933556961e-07
2.502407678298705501e-07, 4.082229242412161411e-07, 5.420535848450726392e-07, 3.294378820604665293e-08, 4.748124037239471847e-07, 3.388864777268581538e-07, 7.643785577769270208e-08, 8.932194208159991408e-10, 1.601726708703264476e-08, 2.902189409689014606e-08, 7.942638608758734589e-08, 3.823519328410205482e-07, 5.342250527250128064e-07, 1.759126791905349746e-07, 1.687908891816437408e-07, 3.434884134980292615e-08, 1.419745792428679113e-07, 1.194414980647414650e-08, 2.460029441783937592e-07, 1.456643270098140628e-07, 1.224667662333564972e-07, 2.559934684834746388e-07, 2.676289064622583150e-08, 1.585600582718901748e-07
... 139 more rows
